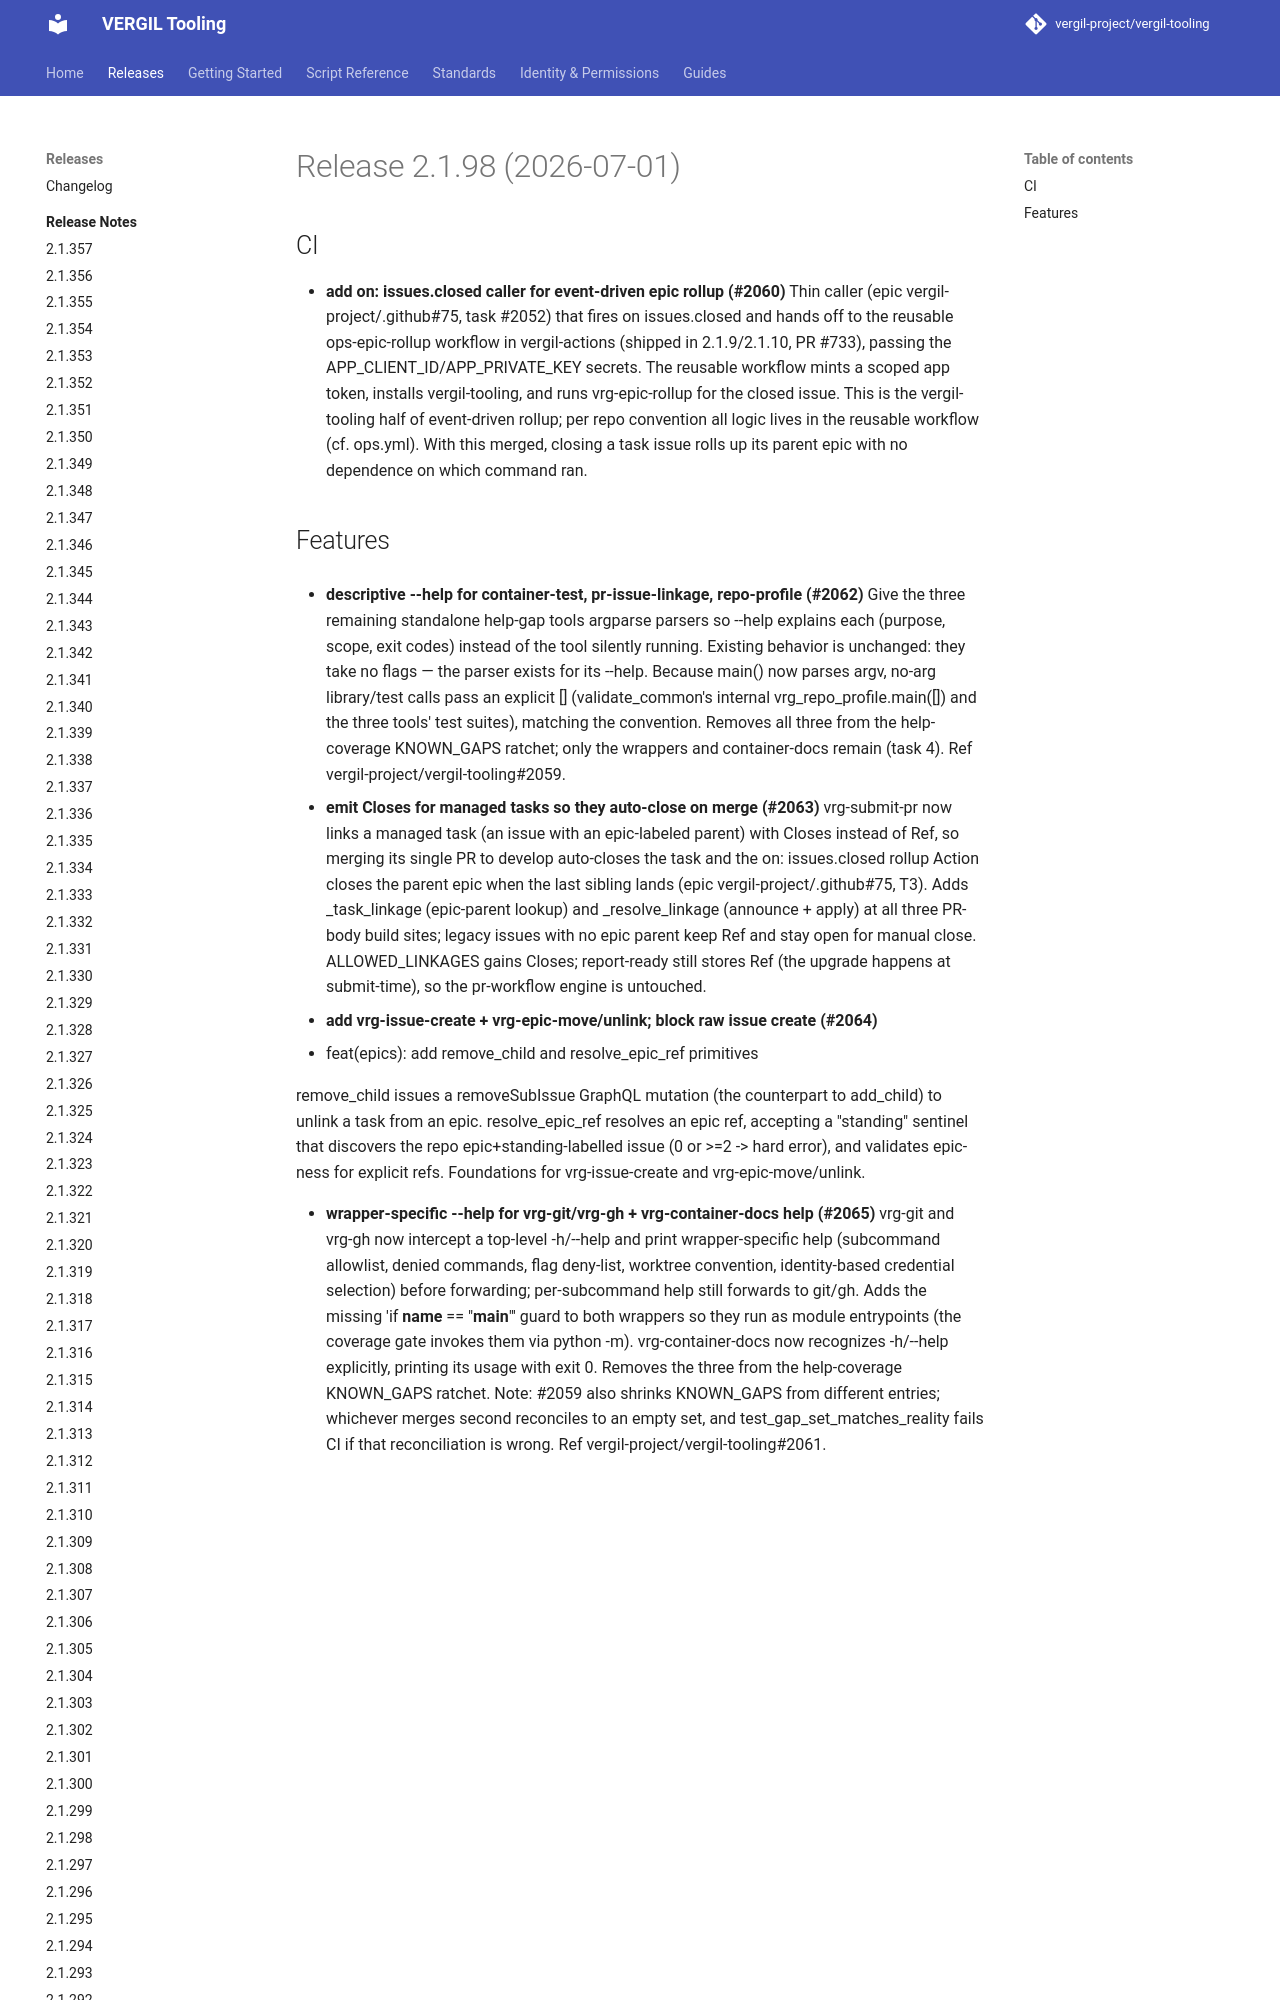

repository: vergil-project/vergil-tooling · page: 2.1/releases/v2.1.98/index.html · generator: mkdocs


# Release 2.1.98 (2026-07-01)

## CI

- **add on: issues.closed caller for event-driven epic rollup (#2060)**
Thin caller (epic vergil-project/.github#75, task #2052) that fires on issues.closed and hands off to the reusable ops-epic-rollup workflow in vergil-actions (shipped in 2.1.9/2.1.10, PR #733), passing the APP_CLIENT_ID/APP_PRIVATE_KEY secrets. The reusable workflow mints a scoped app token, installs vergil-tooling, and runs vrg-epic-rollup for the closed issue. This is the vergil-tooling half of event-driven roll
